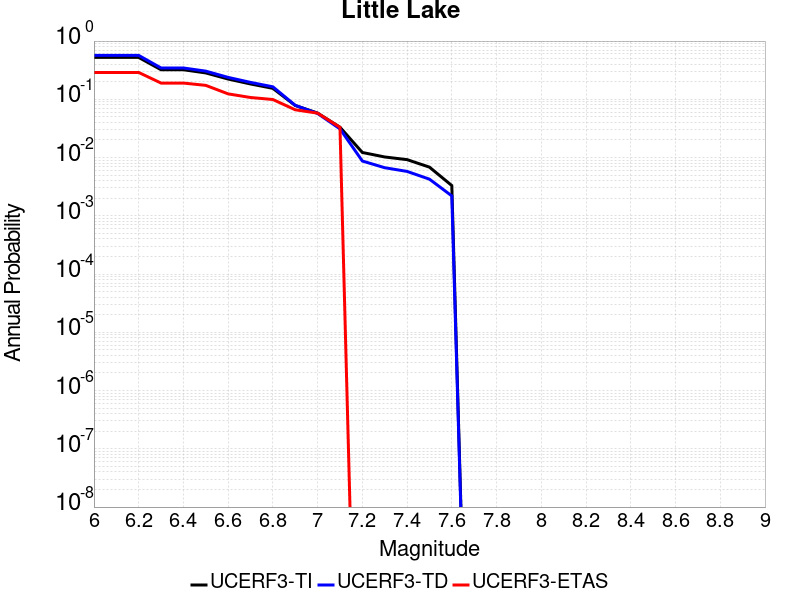

The table this chart was drawn from, first rows:
Magnitude, UCERF3-TI Prob, UCERF3-TD Prob, UCERF3-ETAS Prob
6.0, 0.5236, 0.5677, 0.2893
6.1, 0.5236, 0.5677, 0.2893
6.2, 0.5236, 0.5677, 0.2893
6.3, 0.3218, 0.3451, 0.1901
6.4, 0.3218, 0.3451, 0.1901
6.5, 0.2839, 0.3046, 0.1736
6.6, 0.2228, 0.2378, 0.124
6.7, 0.1834, 0.1953, 0.1074
6.8, 0.1543, 0.1639, 0.09917
6.9, 0.07838, 0.07881, 0.06612
7.0, 0.05801, 0.05727, 0.05785
7.1, 0.03319, 0.03105, 0.03306
7.2, 0.01223, 0.008724, 0.0
7.3, 0.01023, 0.006694, 0.0
7.4, 0.009212, 0.005784, 0.0
7.5, 0.006852, 0.004258, 0.0
7.6, 0.003308, 0.002197, 0.0
